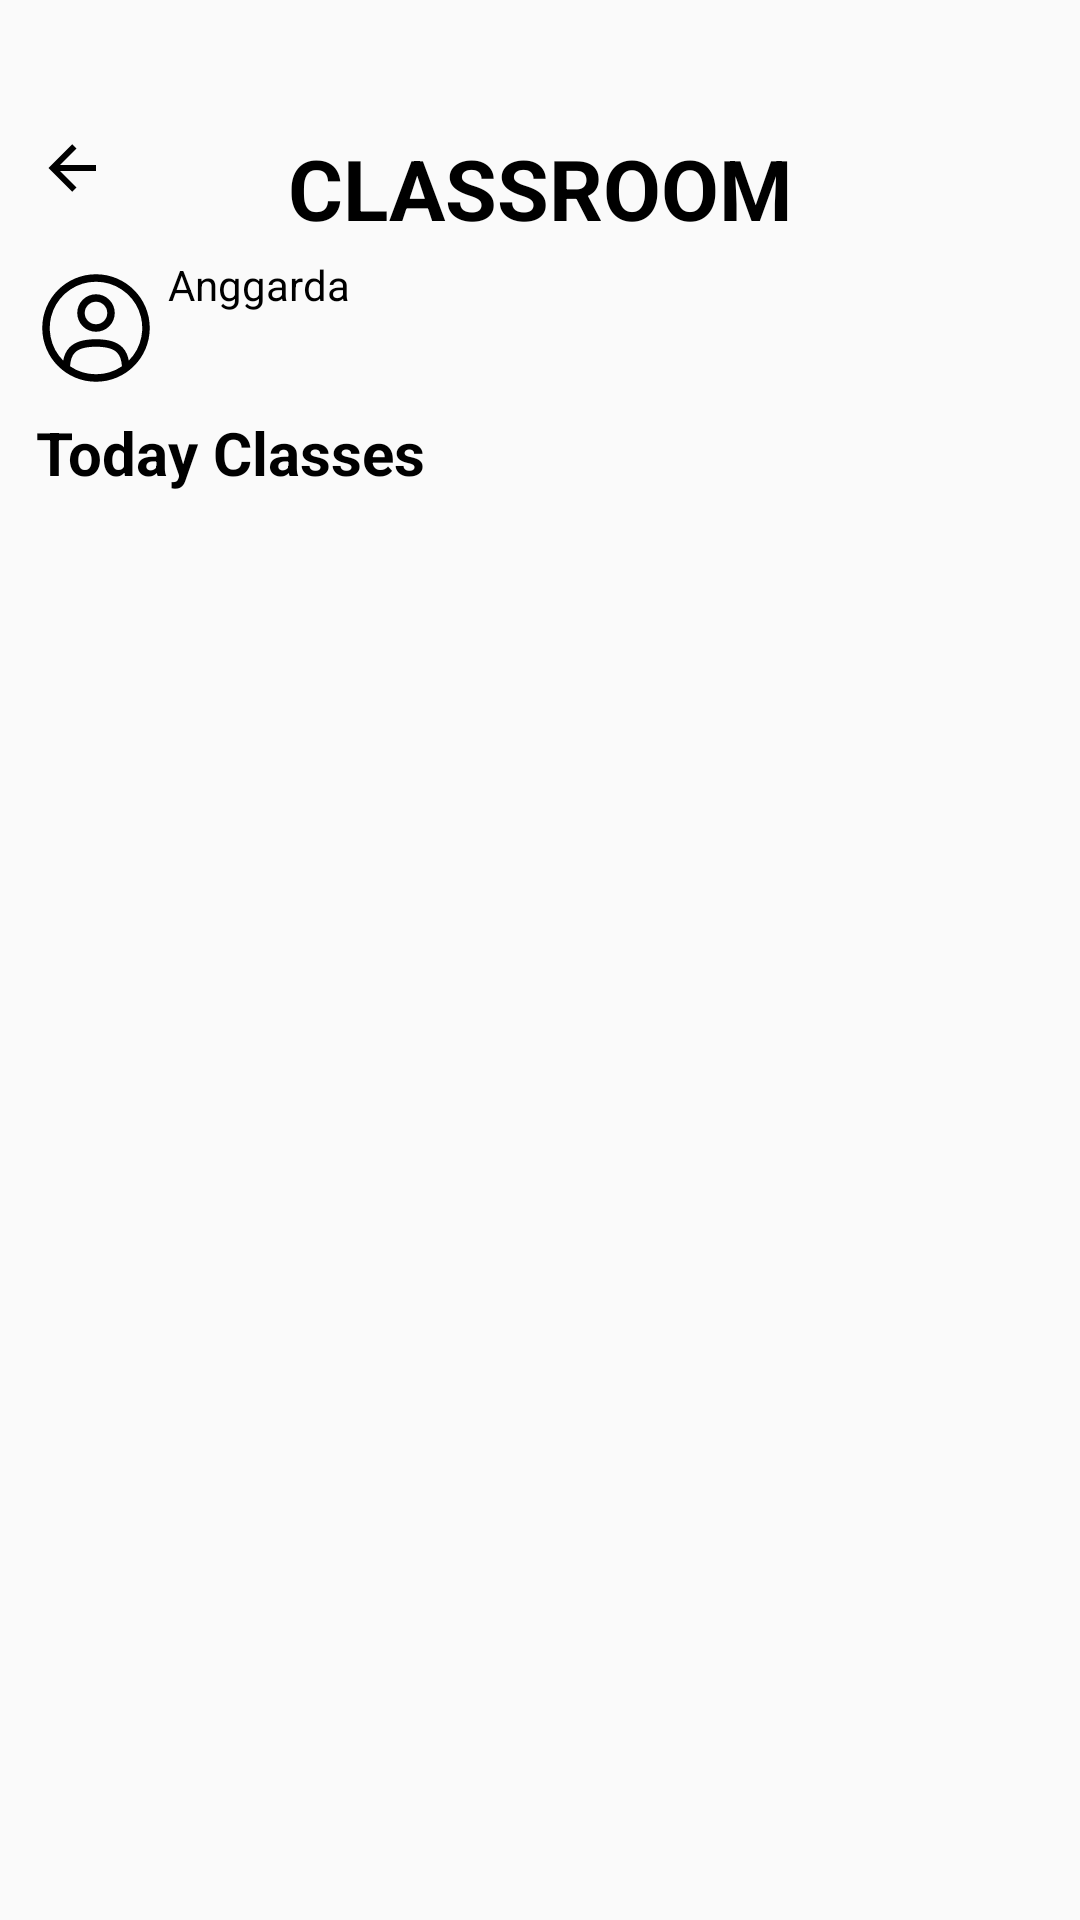

This screen was rendered from an Android layout file. Write that file and the resources it references.
<!-- AndroidManifest.xml: application theme Theme.UtsAnggarda -->
<!-- res/layout/activity_home.xml -->
<?xml version="1.0" encoding="utf-8"?>
<ScrollView xmlns:android="http://schemas.android.com/apk/res/android"
    xmlns:app="http://schemas.android.com/apk/res-auto"
    xmlns:tools="http://schemas.android.com/tools"
    android:id="@+id/main"
    android:layout_width="match_parent"
    android:layout_height="match_parent"
    tools:context=".Home">

    <androidx.constraintlayout.widget.ConstraintLayout
        android:layout_width="match_parent"
        android:layout_height="wrap_content">

        <androidx.constraintlayout.widget.Guideline
            android:id="@+id/top_guideline"
            android:layout_width="wrap_content"
            android:layout_height="wrap_content"
            android:orientation="horizontal"
            app:layout_constraintGuide_begin="40dp" />

        <ImageView
            android:id="@+id/back"
            android:layout_width="wrap_content"
            android:layout_height="wrap_content"
            android:src="@drawable/arrow_back_icon"
            android:padding="4dp"
            android:layout_marginStart="8dp"
            app:layout_constraintTop_toBottomOf="@id/top_guideline"
            app:layout_constraintStart_toStartOf="parent"/>

        <TextView
            android:id="@+id/tv_title"
            android:layout_width="wrap_content"
            android:layout_height="wrap_content"
            android:text="@string/tv_title"
            android:textSize="28sp"
            android:textColor="@color/secondary"
            android:textStyle="bold"
            app:layout_constraintTop_toBottomOf="@id/top_guideline"
            app:layout_constraintStart_toStartOf="parent"
            app:layout_constraintEnd_toEndOf="parent"
            android:padding="4dp"
            />


        <ImageView
            android:id="@+id/profile_image"
            android:layout_width="48dp"
            android:layout_height="48dp"
            android:src="@drawable/user_icon"
            android:scaleType="centerCrop"
            app:layout_constraintTop_toBottomOf="@id/tv_title"
            app:layout_constraintStart_toStartOf="parent"
            android:layout_marginStart="8dp"
            android:padding="4dp"
            />

        <TextView
            android:id="@+id/tv_name"
            android:layout_width="wrap_content"
            android:layout_height="wrap_content"
            android:text="@string/tv_name"
            android:textColor="@color/secondary"
            app:layout_constraintStart_toEndOf="@id/profile_image"
            app:layout_constraintTop_toTopOf="@id/profile_image"/>

        <TextView
            android:id="@+id/todays_classes"
            android:layout_width="wrap_content"
            android:layout_height="wrap_content"
            android:text="@string/today"
            android:textSize="20sp"
            android:textColor="#000000"
            android:textStyle="bold"
            app:layout_constraintTop_toBottomOf="@id/profile_image"
            app:layout_constraintStart_toStartOf="parent"
            android:padding="4dp"
            android:layout_marginStart="8dp"
            />

        <LinearLayout
            android:id="@+id/class_list"
            android:layout_width="match_parent"
            android:layout_height="wrap_content"
            android:orientation="vertical"
            app:layout_constraintTop_toBottomOf="@id/todays_classes"
            app:layout_constraintStart_toStartOf="parent"
            app:layout_constraintEnd_toEndOf="parent"
            android:padding="4dp"
            >
        </LinearLayout>


    </androidx.constraintlayout.widget.ConstraintLayout>

</ScrollView>
<!-- resources referenced by this layout -->
<resources>
  <color name="secondary">#000000</color>
  <!-- drawable arrow_back_icon (drawable) -->
  <vector xmlns:android="http://schemas.android.com/apk/res/android" android:height="24dp" android:viewportHeight="24" android:viewportWidth="24" android:width="24dp">
        
      <path android:fillColor="@color/secondary" android:pathData="M20,11v2H8l5.5,5.5l-1.42,1.42L4.16,12l7.92,-7.92L13.5,5.5L8,11z"/>
      
  </vector>
  <!-- drawable user_icon (drawable) -->
  <vector xmlns:android="http://schemas.android.com/apk/res/android" android:height="20dp" android:viewportHeight="24" android:viewportWidth="24" android:width="20dp">
        
      <path android:fillColor="@color/secondary" android:fillType="evenOdd" android:pathData="M8.25,9a3.75,3.75 0,1 1,7.5 0a3.75,3.75 0,0 1,-7.5 0M12,6.75a2.25,2.25 0,1 0,0 4.5a2.25,2.25 0,0 0,0 -4.5"/>
        
      <path android:fillColor="@color/secondary" android:fillType="evenOdd" android:pathData="M1.25,12C1.25,6.063 6.063,1.25 12,1.25S22.75,6.063 22.75,12S17.937,22.75 12,22.75S1.25,17.937 1.25,12M12,2.75a9.25,9.25 0,0 0,-6.558 15.773c0.18,-0.973 0.535,-1.89 1.246,-2.628C7.753,14.791 9.454,14.25 12,14.25s4.247,0.541 5.311,1.645c0.712,0.738 1.066,1.656 1.247,2.629A9.25,9.25 0,0 0,12 2.75m5.194,16.905c-0.102,-1.212 -0.365,-2.1 -0.962,-2.719c-0.65,-0.673 -1.853,-1.186 -4.232,-1.186s-3.582,0.513 -4.232,1.186c-0.597,0.62 -0.86,1.507 -0.962,2.72A9.2,9.2 0,0 0,12 21.25a9.2,9.2 0,0 0,5.194 -1.595"/>
      
  </vector>
  <string name="today">Today Classes</string>
  <string name="tv_name">Anggarda</string>
  <string name="tv_title">CLASSROOM</string>
  <style name="Theme.UtsAnggarda" parent="android:Theme.Material.Light.NoActionBar" />
</resources>
